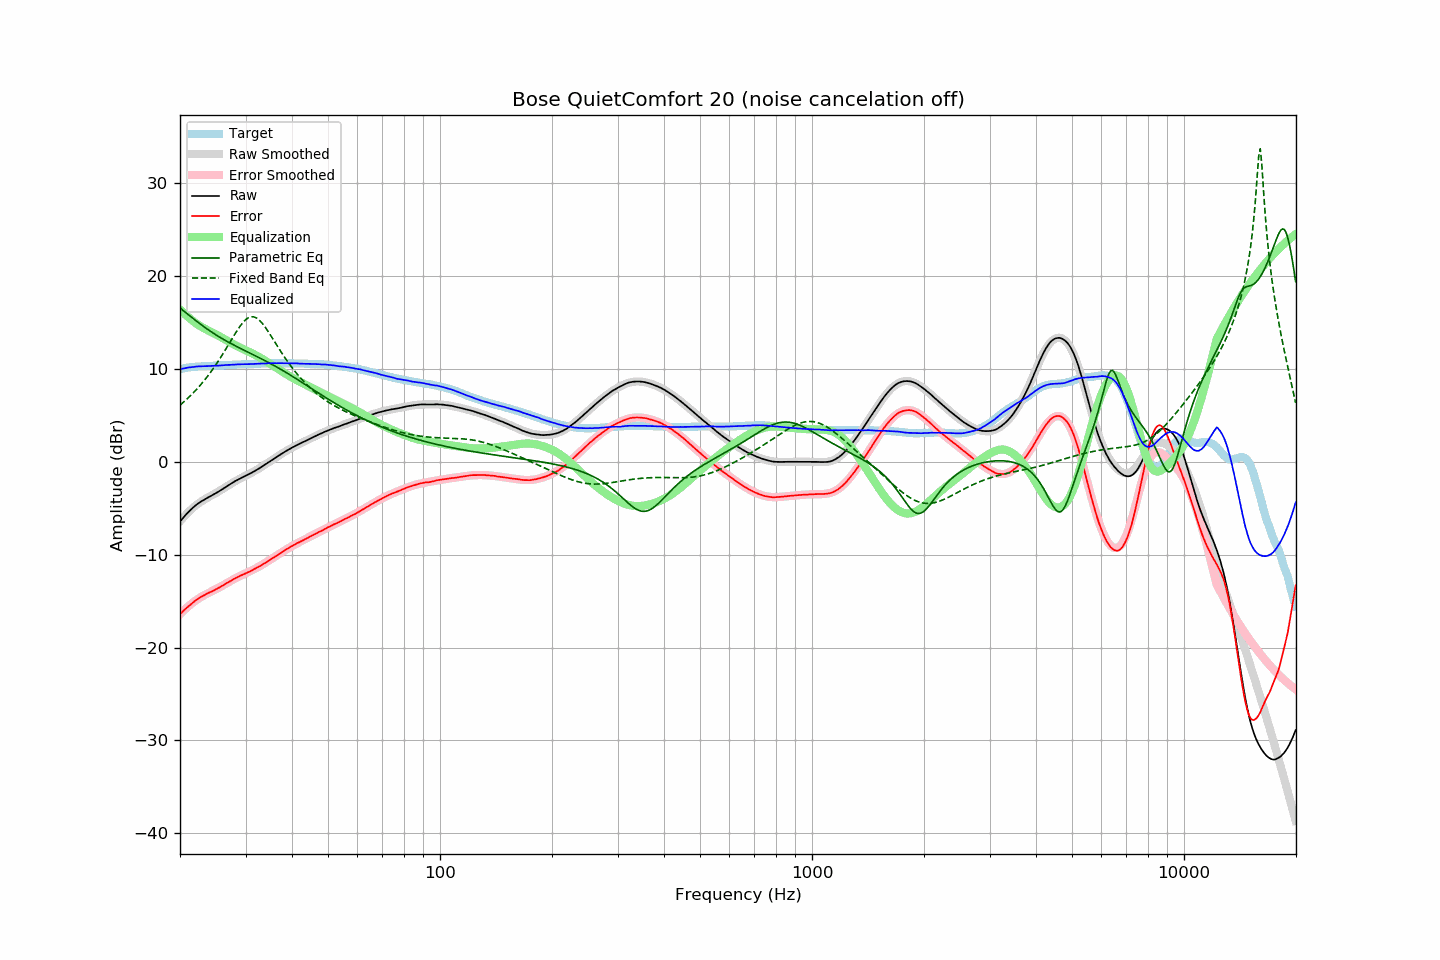

Values plotted in this chart, from the file beside it:
frequency, raw, error, smoothed, error_smoothed, equalization, parametric_eq, fixed_band_eq, equalized_raw, equalized_smoothed, target
20.00, -6.44, -16.40, -6.42, -16.40, 16.40, 16.56, 6.10, 9.96, 9.99, 9.96
20.20, -6.23, -16.23, -6.21, -16.23, 16.23, 16.42, 6.24, 10.00, 10.02, 10.00
20.40, -6.02, -16.06, -6.01, -16.06, 16.06, 16.28, 6.39, 10.04, 10.05, 10.04
20.61, -5.82, -15.90, -5.82, -15.90, 15.90, 16.14, 6.55, 10.08, 10.08, 10.07
20.81, -5.63, -15.74, -5.64, -15.74, 15.74, 16.01, 6.70, 10.11, 10.10, 10.11
21.02, -5.45, -15.60, -5.46, -15.59, 15.59, 15.87, 6.86, 10.14, 10.13, 10.15
21.23, -5.28, -15.45, -5.29, -15.44, 15.44, 15.73, 7.03, 10.16, 10.15, 10.17
21.44, -5.11, -15.30, -5.13, -15.30, 15.30, 15.59, 7.20, 10.19, 10.17, 10.19
21.66, -4.95, -15.16, -4.97, -15.16, 15.16, 15.45, 7.37, 10.21, 10.19, 10.21
21.87, -4.80, -15.02, -4.82, -15.03, 15.03, 15.31, 7.55, 10.23, 10.21, 10.22
22.09, -4.65, -14.89, -4.67, -14.91, 14.91, 15.17, 7.73, 10.26, 10.23, 10.24
22.31, -4.52, -14.77, -4.54, -14.78, 14.78, 15.04, 7.92, 10.27, 10.25, 10.25
22.54, -4.40, -14.66, -4.41, -14.67, 14.67, 14.91, 8.12, 10.27, 10.26, 10.26
22.76, -4.29, -14.56, -4.30, -14.56, 14.56, 14.78, 8.32, 10.27, 10.27, 10.27
22.99, -4.18, -14.45, -4.18, -14.46, 14.46, 14.65, 8.52, 10.28, 10.28, 10.27
23.22, -4.09, -14.37, -4.08, -14.36, 14.36, 14.52, 8.73, 10.27, 10.28, 10.28
23.45, -3.98, -14.26, -3.98, -14.27, 14.27, 14.40, 8.95, 10.29, 10.29, 10.29
23.69, -3.88, -14.18, -3.88, -14.18, 14.18, 14.28, 9.17, 10.30, 10.30, 10.29
23.92, -3.79, -14.09, -3.78, -14.09, 14.09, 14.16, 9.40, 10.31, 10.31, 10.30
24.16, -3.69, -14.01, -3.69, -14.01, 14.01, 14.04, 9.63, 10.32, 10.32, 10.32
24.40, -3.60, -13.94, -3.59, -13.92, 13.92, 13.92, 9.87, 10.32, 10.33, 10.34
24.65, -3.51, -13.85, -3.50, -13.83, 13.83, 13.81, 10.11, 10.32, 10.34, 10.34
24.89, -3.41, -13.76, -3.40, -13.75, 13.75, 13.70, 10.36, 10.34, 10.35, 10.35
25.14, -3.31, -13.67, -3.30, -13.66, 13.66, 13.59, 10.62, 10.35, 10.36, 10.36
25.39, -3.21, -13.58, -3.19, -13.56, 13.56, 13.49, 10.88, 10.36, 10.37, 10.37
25.65, -3.10, -13.49, -3.09, -13.47, 13.47, 13.38, 11.15, 10.37, 10.38, 10.39
25.91, -2.99, -13.38, -2.98, -13.37, 13.37, 13.28, 11.43, 10.38, 10.39, 10.39
26.16, -2.89, -13.28, -2.88, -13.28, 13.28, 13.18, 11.70, 10.39, 10.40, 10.39
26.43, -2.77, -13.17, -2.77, -13.17, 13.17, 13.08, 11.99, 10.40, 10.41, 10.40
26.69, -2.65, -13.06, -2.66, -13.07, 13.07, 12.98, 12.27, 10.42, 10.42, 10.41
26.96, -2.54, -12.97, -2.55, -12.97, 12.97, 12.89, 12.56, 10.43, 10.42, 10.43
27.23, -2.44, -12.88, -2.44, -12.87, 12.87, 12.79, 12.85, 10.43, 10.43, 10.44
27.50, -2.33, -12.78, -2.33, -12.78, 12.78, 12.70, 13.14, 10.44, 10.44, 10.45
27.77, -2.22, -12.66, -2.23, -12.68, 12.68, 12.61, 13.43, 10.46, 10.45, 10.45
28.05, -2.11, -12.57, -2.13, -12.59, 12.59, 12.52, 13.71, 10.48, 10.46, 10.46
28.33, -2.02, -12.48, -2.03, -12.50, 12.50, 12.43, 13.99, 10.48, 10.47, 10.46
28.62, -1.92, -12.39, -1.93, -12.41, 12.41, 12.34, 14.25, 10.49, 10.47, 10.47
28.90, -1.83, -12.31, -1.84, -12.32, 12.32, 12.25, 14.51, 10.49, 10.48, 10.48
29.19, -1.74, -12.22, -1.75, -12.24, 12.24, 12.17, 14.74, 10.50, 10.49, 10.48
29.48, -1.66, -12.17, -1.66, -12.16, 12.16, 12.08, 14.96, 10.50, 10.50, 10.51
29.78, -1.57, -12.07, -1.57, -12.08, 12.08, 12.00, 15.15, 10.51, 10.50, 10.50
30.08, -1.49, -12.00, -1.49, -11.99, 11.99, 11.91, 15.32, 10.50, 10.51, 10.51
30.38, -1.40, -11.91, -1.40, -11.91, 11.91, 11.83, 15.45, 10.51, 10.51, 10.51
30.68, -1.32, -11.85, -1.31, -11.83, 11.83, 11.74, 15.54, 10.51, 10.52, 10.53
30.99, -1.23, -11.76, -1.22, -11.75, 11.75, 11.66, 15.60, 10.52, 10.53, 10.53
31.30, -1.14, -11.67, -1.13, -11.66, 11.66, 11.57, 15.61, 10.52, 10.53, 10.53
31.61, -1.04, -11.58, -1.03, -11.58, 11.58, 11.49, 15.59, 10.53, 10.54, 10.54
31.93, -0.94, -11.49, -0.94, -11.48, 11.48, 11.40, 15.53, 10.54, 10.55, 10.55
32.24, -0.84, -11.38, -0.83, -11.39, 11.39, 11.31, 15.43, 10.55, 10.56, 10.55
32.57, -0.74, -11.30, -0.73, -11.29, 11.29, 11.23, 15.30, 10.55, 10.56, 10.56
32.89, -0.63, -11.20, -0.63, -11.19, 11.19, 11.14, 15.13, 10.57, 10.57, 10.57
33.22, -0.51, -11.09, -0.52, -11.09, 11.09, 11.05, 14.94, 10.58, 10.58, 10.58
33.55, -0.41, -10.99, -0.41, -10.99, 10.99, 10.96, 14.73, 10.58, 10.58, 10.58
33.89, -0.30, -10.89, -0.30, -10.88, 10.88, 10.87, 14.49, 10.58, 10.59, 10.59
34.23, -0.18, -10.78, -0.18, -10.78, 10.78, 10.78, 14.24, 10.60, 10.59, 10.60
34.57, -0.06, -10.66, -0.07, -10.67, 10.67, 10.69, 13.98, 10.61, 10.60, 10.60
34.92, 0.05, -10.55, 0.05, -10.56, 10.56, 10.60, 13.72, 10.61, 10.60, 10.60
35.27, 0.16, -10.45, 0.16, -10.45, 10.45, 10.50, 13.44, 10.61, 10.61, 10.61
35.62, 0.27, -10.34, 0.28, -10.33, 10.33, 10.41, 13.17, 10.60, 10.61, 10.61
35.97, 0.38, -10.23, 0.39, -10.22, 10.22, 10.31, 12.89, 10.60, 10.61, 10.61
... 635 more rows
